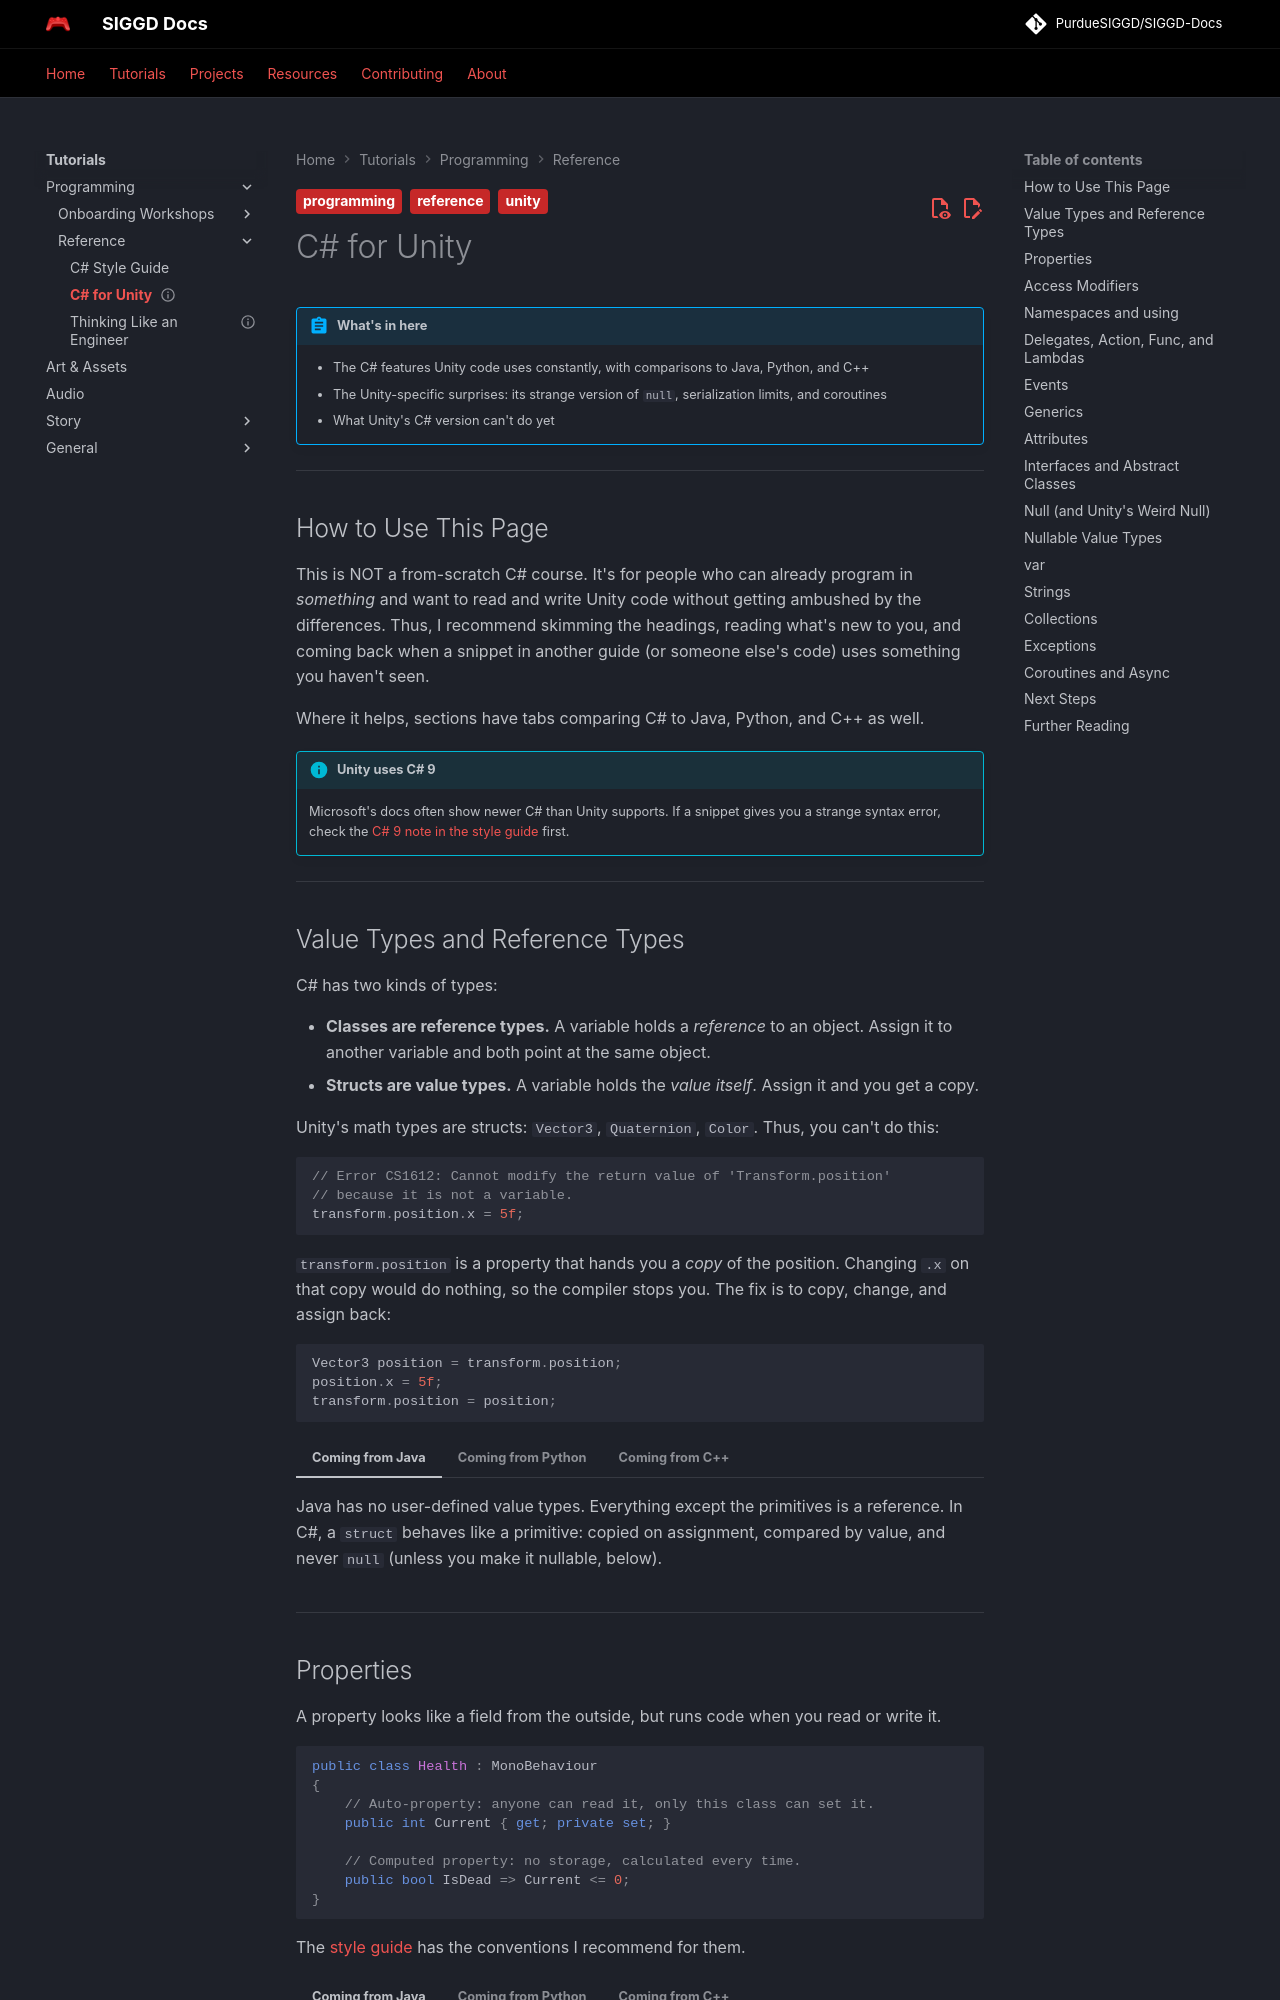

repository: PurdueSIGGD/SIGGD-Docs · page: tutorials/programming/csharp-for-unity/index.html · generator: mkdocs

---
title: "C# for Unity"
description: "A quick C# primer for people who already know Java, Python, or C++: the language features Unity code leans on, and the Unity-specific surprises."
tags:
  - programming
  - unity
  - reference
difficulty: beginner   # beginner | intermediate | advanced
time_estimate: "30 minutes (or look things up as you need them)"
prerequisites:
  - "Some experience in another programming language"
status: published   # draft | review | published
# author: "@github-username"  # only if committing someone else's work
---

# C# for Unity

!!! abstract "What's in here"
    - The C# features Unity code uses constantly, with comparisons to Java, Python, and C++
    - The Unity-specific surprises: its strange version of `null`, serialization limits, and coroutines
    - What Unity's C# version can't do yet

---

## How to Use This Page

This is NOT a from-scratch C# course. It's for people who can already program in *something* and want to read and write Unity code without getting ambushed by the differences. Thus, I recommend skimming the headings, reading what's new to you, and coming back when a snippet in another guide (or someone else's code) uses something you haven't seen.

Where it helps, sections have tabs comparing C# to Java, Python, and C++ as well.

!!! info "Unity uses C# 9"
    Microsoft's docs often show newer C# than Unity supports. If a snippet gives you a strange syntax error, check the [C# 9 note in the style guide](csharp-style-guide.md#how-to-read-the-rules) first.

---

## Value Types and Reference Types

C# has two kinds of types:

- **Classes are reference types.** A variable holds a *reference* to an object. Assign it to another variable and both point at the same object.
- **Structs are value types.** A variable holds the *value itself*. Assign it and you get a copy.

Unity's math types are structs: `Vector3`, `Quaternion`, `Color`. Thus, you can't do this:

```csharp
// Error CS1612: Cannot modify the return value of 'Transform.position'
// because it is not a variable.
transform.position.x = 5f;
```

`transform.position` is a property that hands you a *copy* of the position. Changing `.x` on that copy would do nothing, so the compiler stops you. The fix is to copy, change, and assign back:

```csharp
Vector3 position = transform.position;
position.x = 5f;
transform.position = position;
```

=== "Coming from Java"

    Java has no user-defined value types. Everything except the primitives is a reference. In C#, a `struct` behaves like a primitive: copied on assignment, compared by value, and never `null` (unless you make it nullable, below).

=== "Coming from Python"

    In Python, every variable is a reference, so `b = a` never copies anything. C# structs don't do this; `Vector3 b = a;` makes an independent copy, and changing `b` leaves `a` alone.

=== "Coming from C++"

    Note that in C++, `struct` and `class` only differ in default access. In C#, they're totally different: `struct` is a value type (copied, usually on the stack or inline), and `class` is a reference type (always on the heap, garbage collected). There's no choosing per-variable like `T` versus `T*`.

---
